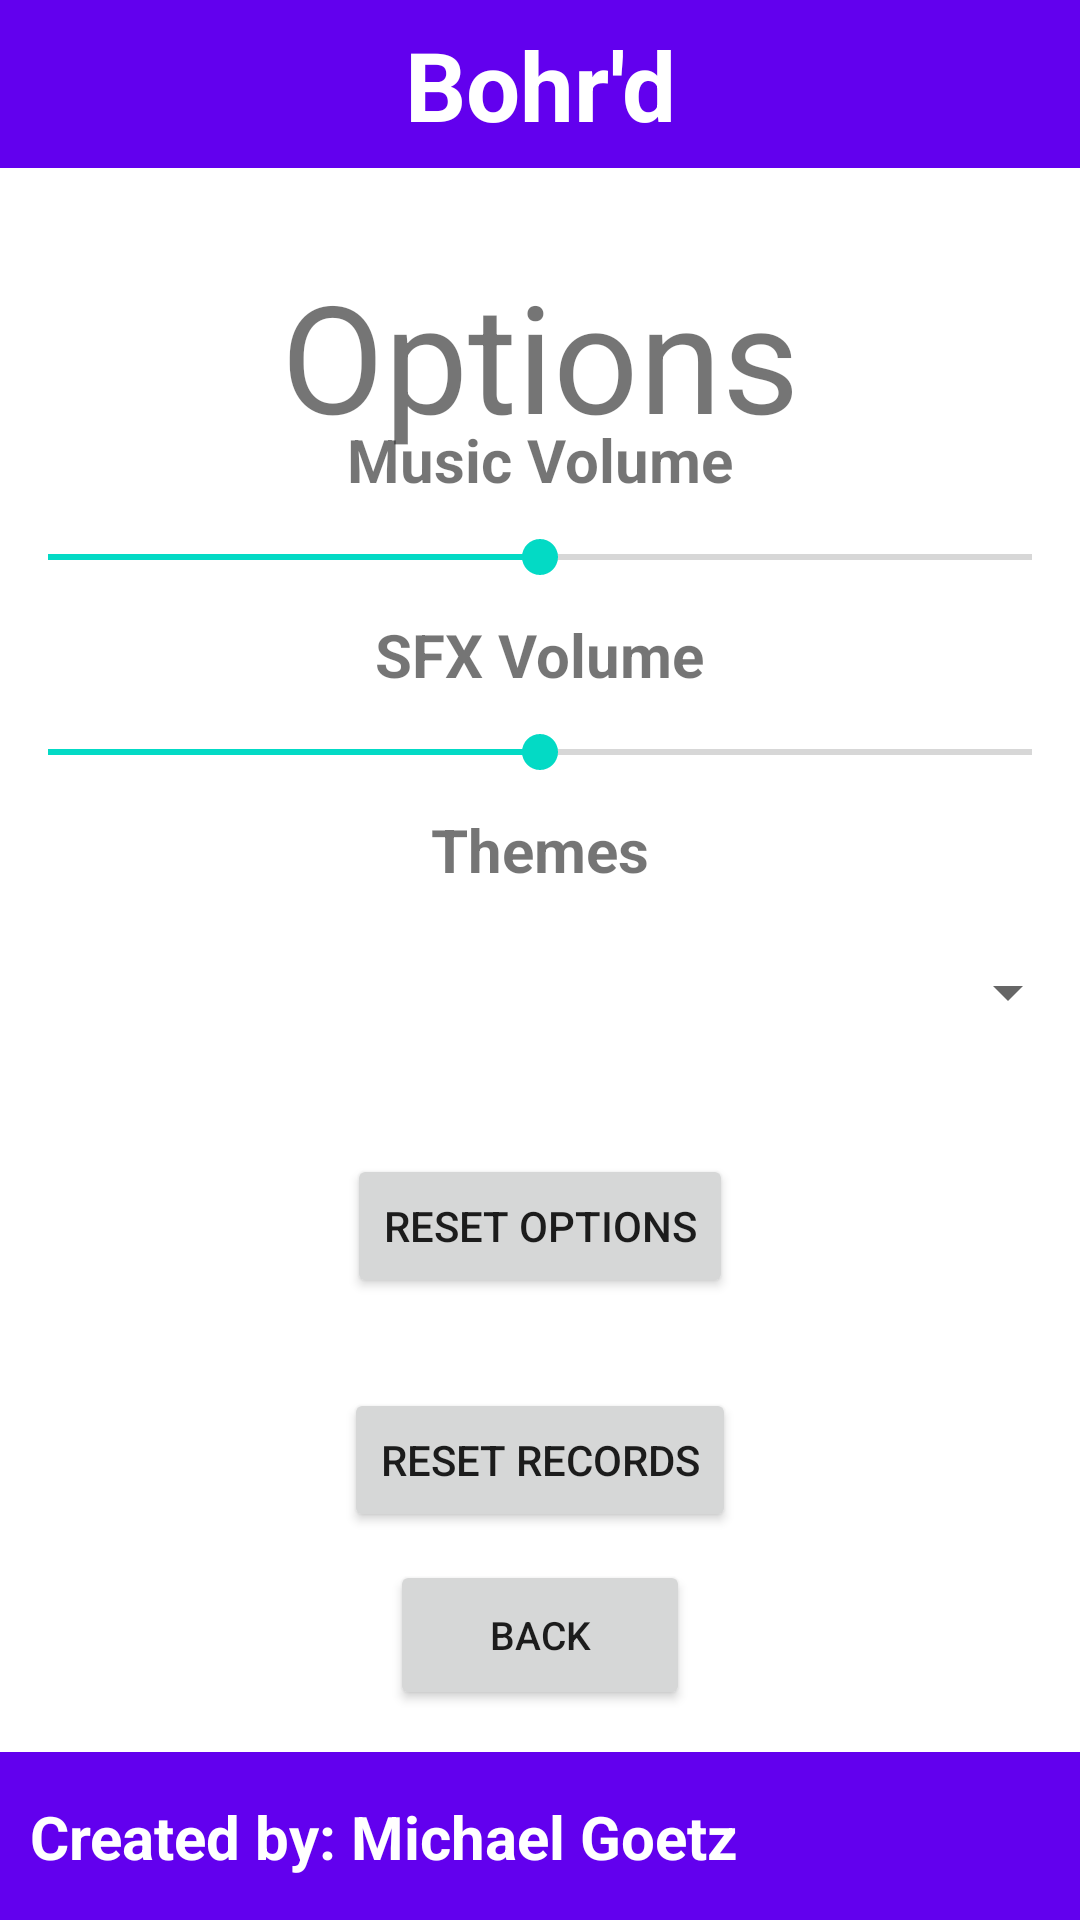

Reconstruct the res/layout file that produces this screen, plus the resources it refers to.
<!-- AndroidManifest.xml: application theme Theme.Bohrd -->
<!-- res/layout/activity_options.xml -->
<?xml version="1.0" encoding="utf-8"?>

<androidx.constraintlayout.widget.ConstraintLayout xmlns:android="http://schemas.android.com/apk/res/android"
    xmlns:app="http://schemas.android.com/apk/res-auto"
    xmlns:tools="http://schemas.android.com/tools"
    android:layout_width="match_parent"
    android:layout_height="match_parent"
    tools:context=".OptionsActivity">

    <com.google.android.material.appbar.AppBarLayout
        android:layout_width="0dp"
        android:layout_height="wrap_content"
        app:layout_constraintTop_toTopOf="parent"
        app:layout_constraintStart_toStartOf="parent"
        app:layout_constraintEnd_toEndOf="parent">

        <androidx.constraintlayout.widget.ConstraintLayout
            android:layout_width="match_parent"
            android:layout_height="match_parent">

            <androidx.appcompat.widget.Toolbar
                android:id="@+id/toolbar"
                android:layout_width="match_parent"
                android:layout_height="wrap_content"
                android:background="?attr/colorPrimary"
                android:minHeight="?attr/actionBarSize"
                android:theme="?attr/actionBarTheme"
                app:layout_constraintEnd_toEndOf="parent"
                app:layout_constraintStart_toStartOf="parent"
                app:layout_constraintTop_toTopOf="parent" />

            <TextView
                android:id="@+id/header_title"
                android:layout_width="wrap_content"
                android:layout_height="wrap_content"
                android:text="@string/app_name"
                android:textColor="@color/white"
                android:textSize="32sp"
                android:textStyle="bold"
                app:layout_constraintStart_toStartOf="parent"
                app:layout_constraintBottom_toBottomOf="parent"
                app:layout_constraintEnd_toEndOf="parent"
                app:layout_constraintTop_toTopOf="parent" />

        </androidx.constraintlayout.widget.ConstraintLayout>

    </com.google.android.material.appbar.AppBarLayout>

    <TextView
        android:layout_width="wrap_content"
        android:layout_height="wrap_content"
        android:layout_marginTop="85dp"
        android:id="@+id/title"
        android:text="@string/options_title"
        android:textSize="50sp"
        app:layout_constraintEnd_toEndOf="parent"
        app:layout_constraintStart_toStartOf="parent"
        app:layout_constraintTop_toTopOf="parent" />

    <LinearLayout
        android:layout_width="match_parent"
        android:layout_height="wrap_content"
        android:orientation="vertical"
        app:layout_constraintStart_toStartOf="parent"
        app:layout_constraintBottom_toBottomOf="parent"
        app:layout_constraintEnd_toEndOf="parent"
        app:layout_constraintTop_toTopOf="parent">

        <TextView
            android:id="@+id/options_music_label"
            android:layout_width="wrap_content"
            android:layout_height="wrap_content"
            android:text="@string/options_music"
            android:textSize="20sp"
            android:textStyle="bold"
            android:layout_margin="10dp"
            android:layout_gravity="center_horizontal" />

        <SeekBar
            android:id="@+id/options_music_bar"
            android:layout_width="match_parent"
            android:layout_height="wrap_content"
            android:progress="50"/>

        <TextView
            android:id="@+id/options_sfx_label"
            android:layout_width="wrap_content"
            android:layout_height="wrap_content"
            android:text="@string/options_sfx"
            android:textSize="20sp"
            android:textStyle="bold"
            android:layout_margin="10dp"
            android:layout_gravity="center_horizontal" />

        <SeekBar
            android:id="@+id/options_sfx_bar"
            android:layout_width="match_parent"
            android:layout_height="wrap_content"
            android:progress="50"/>

        <TextView
            android:id="@+id/options_themes_label"
            android:layout_width="wrap_content"
            android:layout_height="wrap_content"
            android:text="@string/options_themes"
            android:textSize="20sp"
            android:textStyle="bold"
            android:layout_margin="10dp"
            android:layout_gravity="center_horizontal" />

        <Spinner
            android:id="@+id/options_themes"
            android:layout_width="match_parent"
            android:layout_height="48dp"
            android:textSize="20sp"
            android:textStyle="bold"
            android:contentDescription="@string/options_themes_desc" />

        <Button
           android:id="@+id/options_reset_button"
            android:layout_marginTop="30dp"
            android:layout_width="wrap_content"
            android:layout_height="wrap_content"
            android:text="@string/options_reset"
            android:layout_gravity="center_horizontal"/>

        <Button
            android:id="@+id/options_records_button"
            android:layout_marginTop="30dp"
            android:layout_width="wrap_content"
            android:layout_height="wrap_content"
            android:text="@string/options_records"
            android:layout_gravity="center_horizontal"/>

    </LinearLayout>

    <Button
        android:id="@+id/options_back_button"
        android:layout_width="100dp"
        android:layout_height="50dp"
        android:layout_marginBottom="70dp"
        android:text="@string/options_back"
        android:textAlignment="center"
        android:textSize="13sp"
        app:layout_constraintBottom_toBottomOf="@+id/footerbarlayout"
        app:layout_constraintStart_toStartOf="@+id/title"
        app:layout_constraintEnd_toEndOf="@+id/title"/>

    <com.google.android.material.appbar.AppBarLayout
        android:id="@+id/footerbarlayout"
        android:layout_width="0dp"
        android:layout_height="wrap_content"
        app:layout_constraintBottom_toBottomOf="parent"
        app:layout_constraintStart_toStartOf="parent"
        app:layout_constraintEnd_toEndOf="parent">

        <androidx.constraintlayout.widget.ConstraintLayout
            android:layout_width="match_parent"
            android:layout_height="match_parent">

            <androidx.appcompat.widget.Toolbar
                android:id="@+id/footerbar"
                android:layout_width="match_parent"
                android:layout_height="wrap_content"
                android:background="?attr/colorPrimary"
                android:minHeight="?attr/actionBarSize"
                android:theme="?attr/actionBarTheme"
                app:layout_constraintEnd_toEndOf="parent"
                app:layout_constraintTop_toTopOf="parent" />

            <TextView
                android:id="@+id/footer_title"
                android:layout_width="wrap_content"
                android:layout_height="wrap_content"
                android:text="@string/author"
                android:textColor="@color/white"
                android:textSize="20sp"
                android:textStyle="bold"
                android:layout_margin="10dp"
                app:layout_constraintStart_toStartOf="parent"
                app:layout_constraintBottom_toBottomOf="parent"
                app:layout_constraintTop_toTopOf="parent" />

        </androidx.constraintlayout.widget.ConstraintLayout>

    </com.google.android.material.appbar.AppBarLayout>

</androidx.constraintlayout.widget.ConstraintLayout>
<!-- resources referenced by this layout -->
<resources>
  <string name="app_name">Bohr\'d</string>
  <string name="author">Created by: Michael Goetz</string>
  <string name="options_back">Back</string>
  <string name="options_music">Music Volume</string>
  <string name="options_records">Reset Records</string>
  <string name="options_reset">Reset Options</string>
  <string name="options_sfx">SFX Volume</string>
  <string name="options_themes">Themes</string>
  <string name="options_themes_desc">Select Theme</string>
  <string name="options_title">Options</string>
  <style name="Theme.Bohrd" parent="Theme.MaterialComponents.DayNight.NoActionBar">
          
          <item name="colorPrimary">@color/purple_500</item>
          <item name="colorPrimaryVariant">@color/purple_700</item>
          <item name="colorOnPrimary">@color/white</item>
          
          <item name="colorSecondary">@color/teal_200</item>
          <item name="colorSecondaryVariant">@color/teal_700</item>
          <item name="colorOnSecondary">@color/black</item>
          
          <item name="android:statusBarColor">?attr/colorPrimaryVariant</item>
          
      </style>
  <!-- not gathered from this repository: default colours our renderer supplied (Android Studio template values) -->
  <color name="purple_500">#FF6200EE</color>
  <color name="purple_700">#FF3700B3</color>
  <color name="teal_200">#FF03DAC5</color>
  <color name="teal_700">#FF018786</color>
  <color name="black">#FF000000</color>
  <color name="white">#FFFFFFFF</color>
</resources>
